Labelled photos from "dataset_split", an image-classification folder in Erphan12/bawang_merah. The possible labels are: moler disease, non onion, sehat, trotol disease.

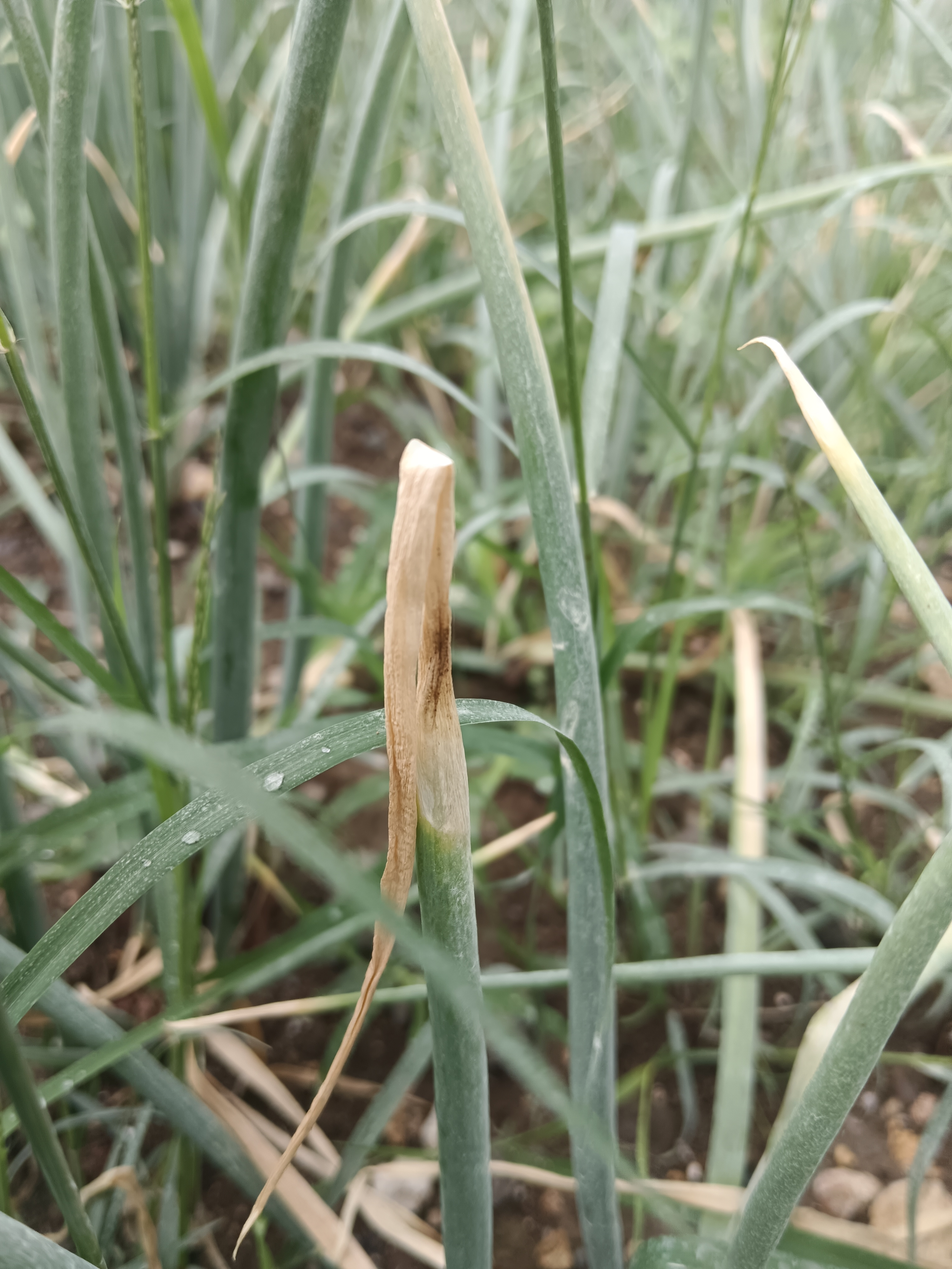
Label: trotol disease

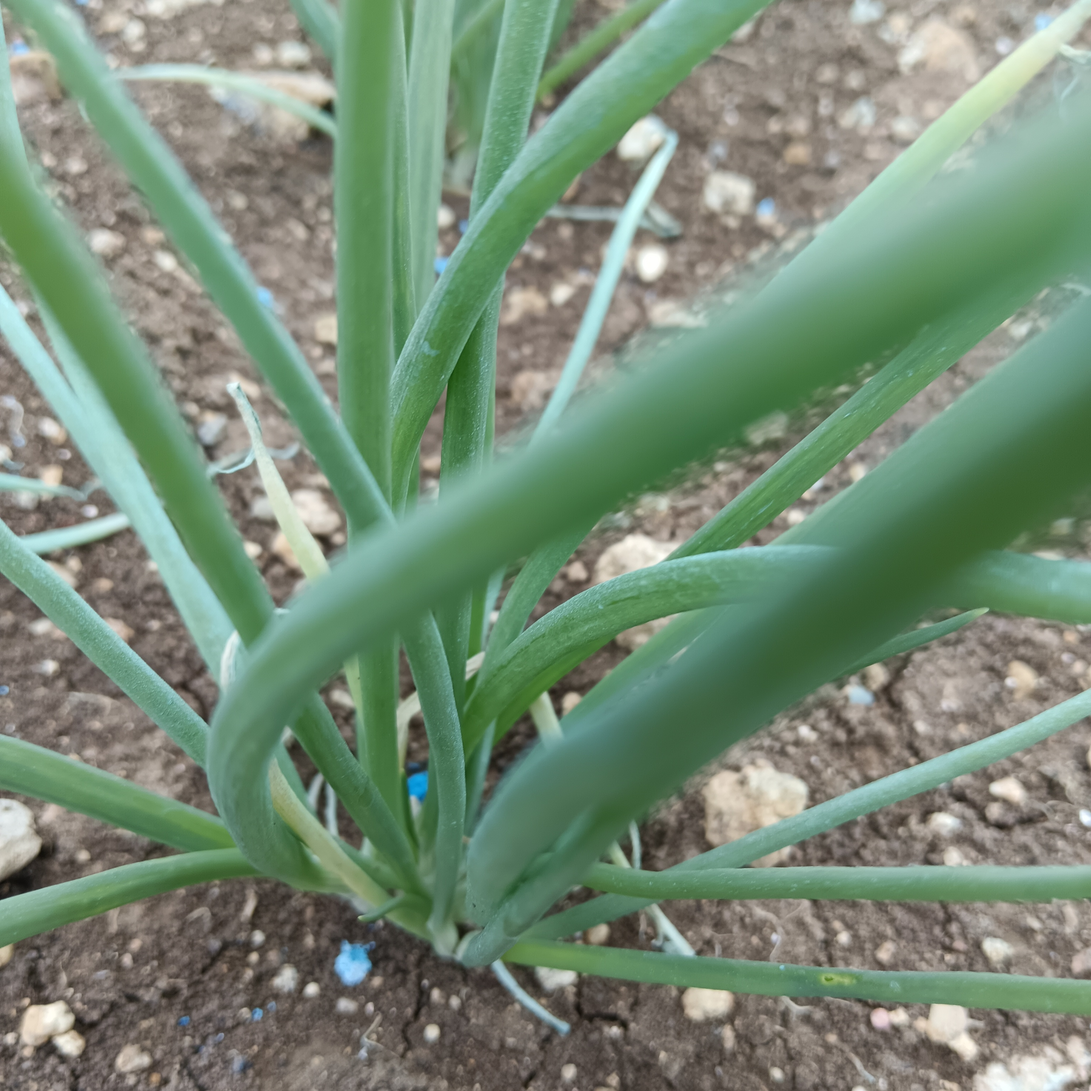
Label: sehat

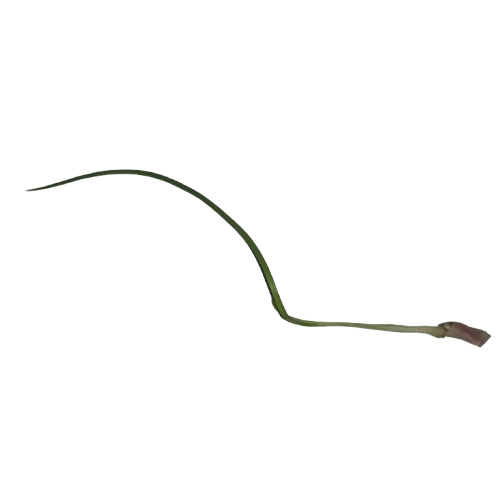
Label: moler disease

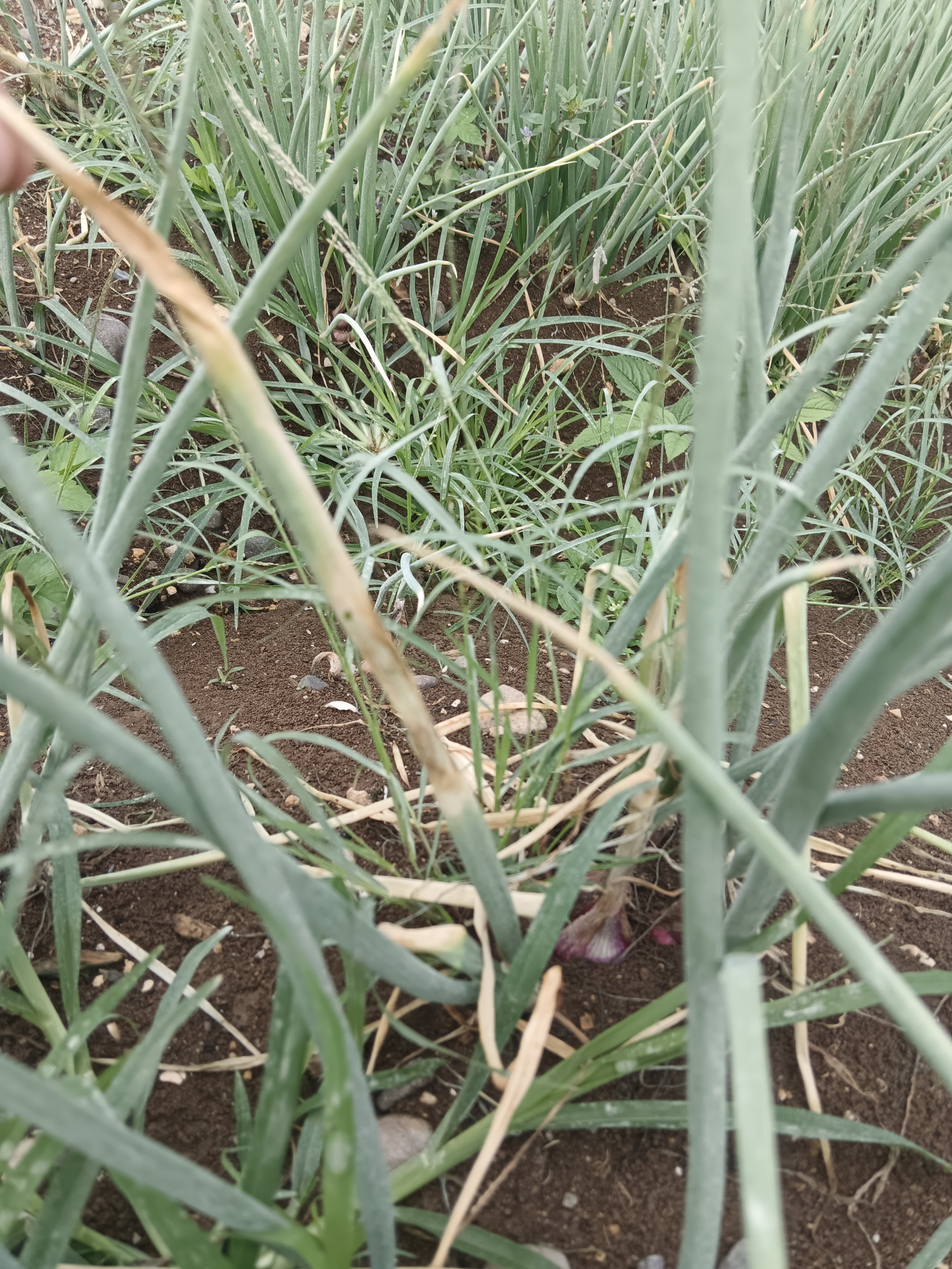
Label: trotol disease

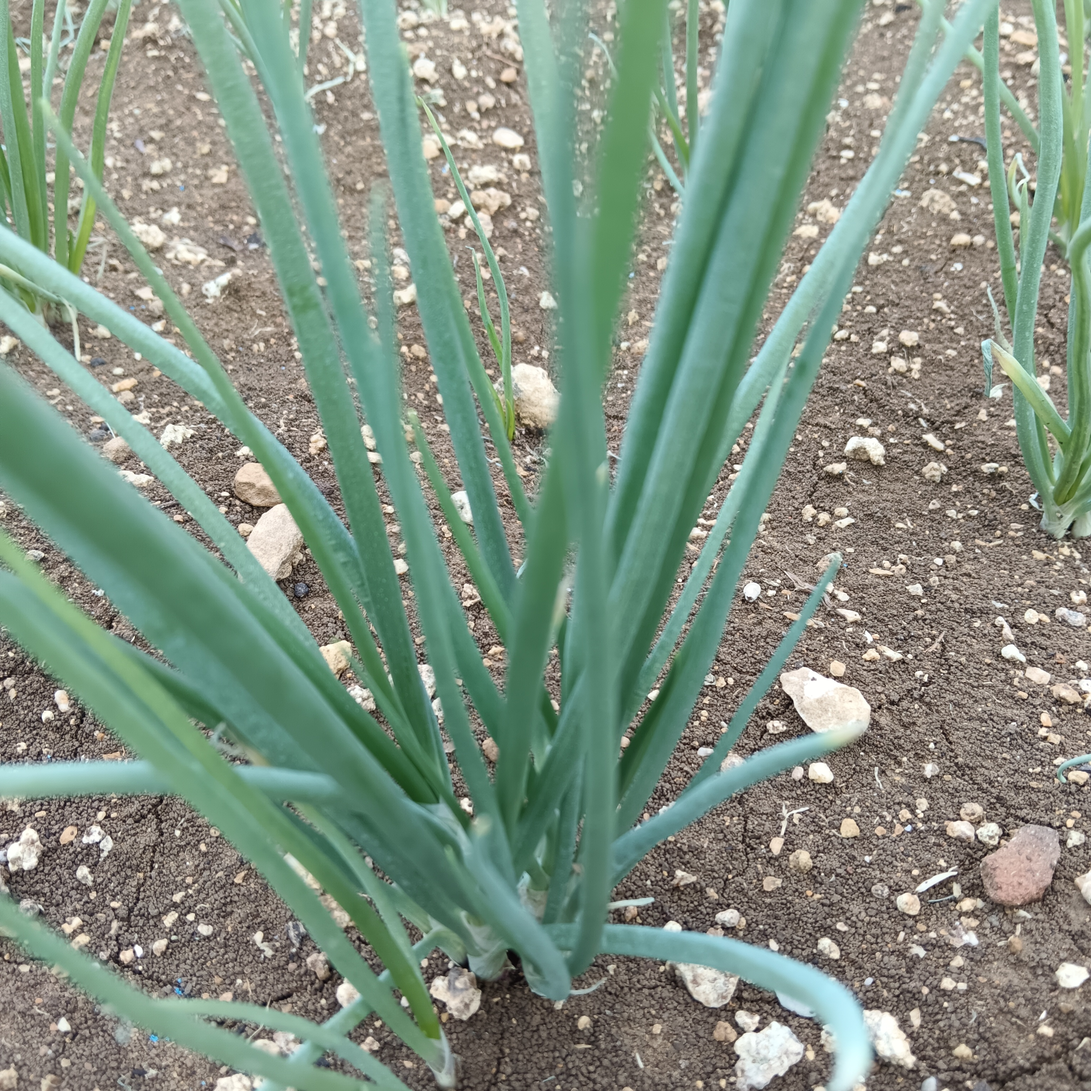
Label: sehat
